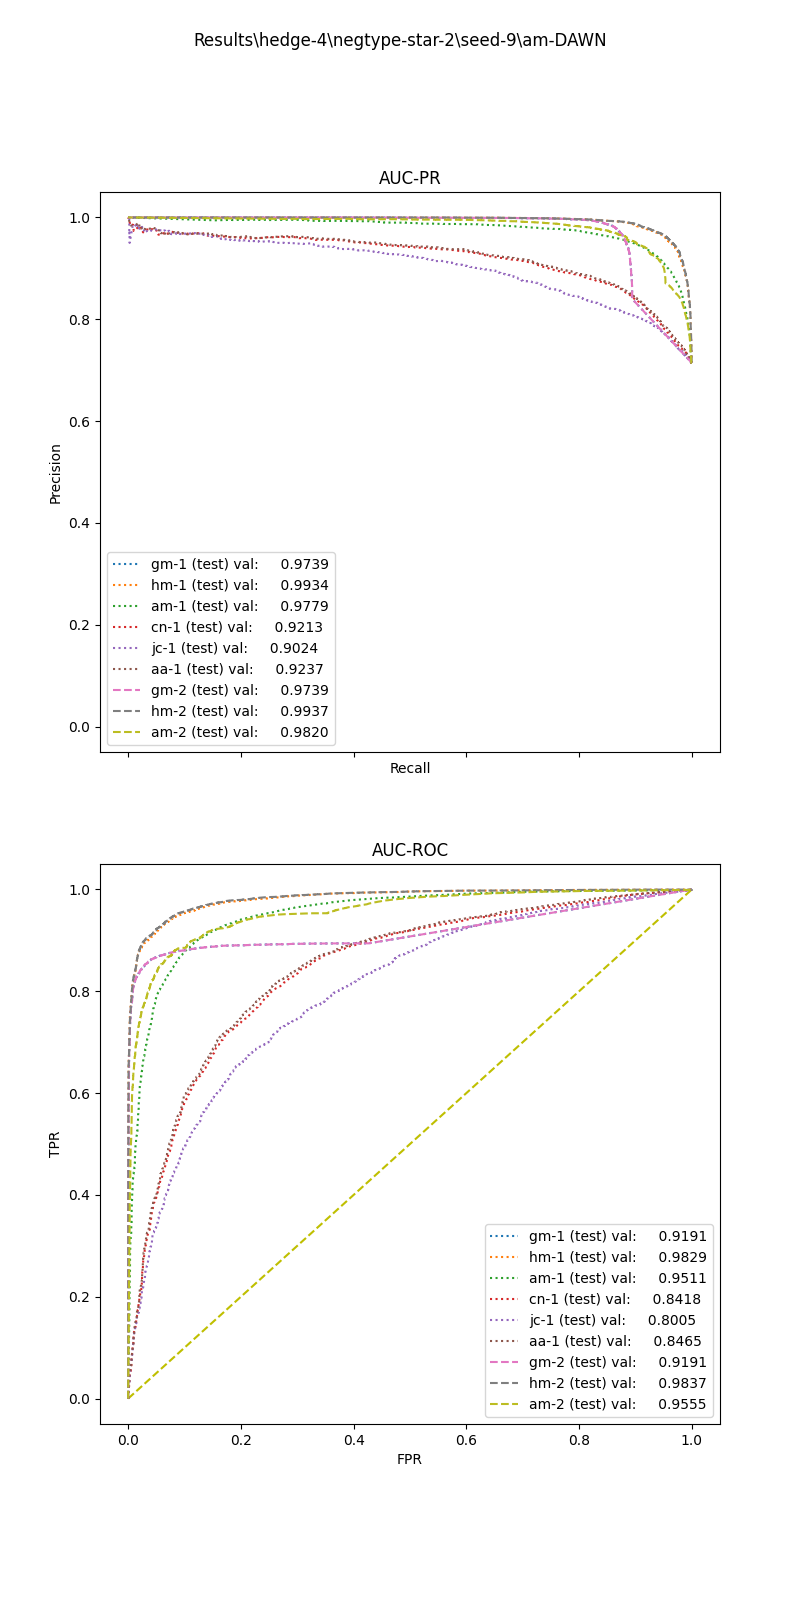

Data behind this chart, as committed beside it:
, input_dim1, pred_dim1, input_dim2, pred_dim2, input_dim3, pred_dim3, label
0, 48.77, 1.0, 5.0, 1.0, , , 1.0
1, 55.63, 1.0, 15.75, 1.0, , , 1.0
2, 93.05, 1.0, 4.25, 1.0, , , 1.0
3, 93.24, 1.0, 13.75, 1.0, , , 1.0
4, 70.69, 1.0, 126.8, 1.0, , , 1.0
5, 126.7, 1.0, 1.25, 1.0, , , 1.0
6, 26.41, 1.0, 0.75, 0.0, , , 1.0
7, 44.08, 1.0, 0.0, 0.0, , , 1.0
8, 34.31, 1.0, 746.2, 1.0, , , 1.0
9, 27.64, 1.0, 1.0, 1.0, , , 1.0
10, 33.6, 1.0, 0.0, 0.0, , , 1.0
11, 22.64, 0.0, 5.75, 1.0, , , 1.0
12, 97.59, 1.0, 1.5, 1.0, , , 1.0
13, 91.67, 1.0, 6.75, 1.0, , , 1.0
14, 49.29, 1.0, 25.5, 1.0, , , 1.0
15, 66.96, 1.0, 0.5, 0.0, , , 1.0
16, 86.85, 1.0, 19.25, 1.0, , , 1.0
17, 89.99, 1.0, 0.75, 0.0, , , 1.0
18, 6.244, 0.0, 0.0, 0.0, , , 1.0
19, 108.9, 1.0, 371.5, 1.0, , , 1.0
20, 11.41, 0.0, 0.75, 0.0, , , 1.0
21, 92.04, 1.0, 6.5, 1.0, , , 1.0
22, 92.91, 1.0, 11.75, 1.0, , , 1.0
23, 45.03, 1.0, 0.75, 0.0, , , 1.0
24, 101.8, 1.0, 89.75, 1.0, , , 1.0
25, 106.3, 1.0, 16.75, 1.0, , , 1.0
26, 94.36, 1.0, 25.25, 1.0, , , 1.0
27, 73.21, 1.0, 239.0, 1.0, , , 1.0
28, 68.12, 1.0, 0.0, 0.0, , , 1.0
29, 48.59, 1.0, 134.0, 1.0, , , 1.0
30, 160.3, 1.0, 4.0, 1.0, , , 1.0
31, 87.25, 1.0, 141.2, 1.0, , , 1.0
32, 31.29, 1.0, 0.5, 0.0, , , 1.0
33, 60.63, 1.0, 1.25, 1.0, , , 1.0
34, 24.95, 0.0, 25.5, 1.0, , , 1.0
35, 12.04, 0.0, 0.25, 0.0, , , 1.0
36, 118.9, 1.0, 0.75, 0.0, , , 1.0
37, 172.7, 1.0, 8.75, 1.0, , , 1.0
38, 42.22, 1.0, 0.0, 0.0, , , 1.0
39, 105.6, 1.0, 28.75, 1.0, , , 1.0
40, 49.28, 1.0, 0.5, 0.0, , , 1.0
41, 70.21, 1.0, 102.2, 1.0, , , 1.0
42, 49.65, 1.0, 12.0, 1.0, , , 1.0
43, 27.85, 1.0, 62.25, 1.0, , , 1.0
44, 56.52, 1.0, 3.25, 1.0, , , 1.0
45, 71.44, 1.0, 0.5, 0.0, , , 1.0
46, 48.57, 1.0, 5.25, 1.0, , , 1.0
47, 31.45, 1.0, 744.8, 1.0, , , 1.0
48, 30.73, 1.0, 9.0, 1.0, , , 1.0
49, 102.4, 1.0, 136.0, 1.0, , , 1.0
50, 44.97, 1.0, 0.25, 0.0, , , 1.0
51, 41.35, 1.0, 0.25, 1.0, , , 1.0
52, 7.501, 0.0, 0.75, 0.0, , , 1.0
53, 80.89, 1.0, 6.25, 1.0, , , 1.0
54, 19.67, 0.0, 34.75, 1.0, , , 1.0
55, 72.3, 1.0, 116.0, 1.0, , , 1.0
56, 86.69, 1.0, 1.25, 0.0, , , 1.0
57, 28.68, 1.0, 35.0, 1.0, , , 1.0
58, 152.5, 1.0, 1416, 1.0, , , 1.0
59, 155.3, 1.0, 28.75, 1.0, , , 1.0
... 20,820 more rows
